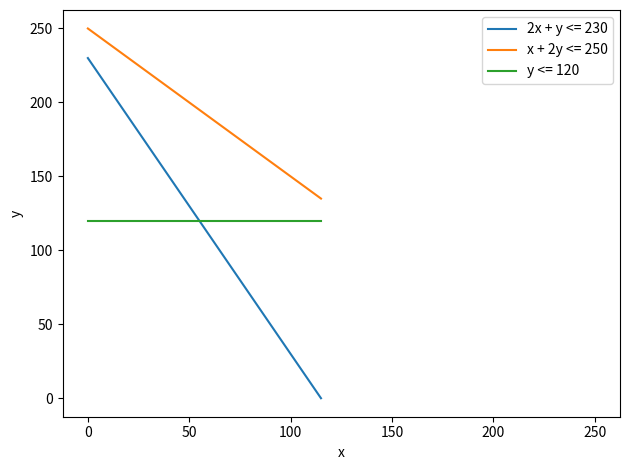

Recreate this plot in Python.
import matplotlib.pyplot as plt #pip install numpy
import numpy as np
from scipy.optimize import linprog

c = [-300, -500] # Coeficientes de la función objetivo
A = [[2, 1], [1, 2]] # Coeficientes de las restricciones
b = [230, 250] # Límites de las restricciones
x0_bounds = (0, None) # Límites de x1
x1_bounds = (0, 120) # Límites de x2

res = linprog(c, A_ub=A, b_ub=b, bounds=[x0_bounds, x1_bounds], method='highs')


# Calcular los vértices del polígono de la zona factible
vertices = []
for i in range(len(A)):
    res = linprog(c, A_ub=A[:i]+A[i+1:], b_ub=b[:i]+b[i+1:], bounds=[x0_bounds, x1_bounds], method='highs')
    vertices.append(res.x)

print(vertices)

# Plotear el gráfico
x = np.linspace(0, 115, 100)
y1 = 230 - 2 * x
y2 = 250 - x
y3 = 120 * np.ones_like(x)

plt.plot(x, y1, label='2x + y <= 230')
plt.plot(x, y2, label='x + 2y <= 250')
plt.plot(x, y3, label='y <= 120')
plt.fill([v[0] for v in vertices], [v[1] for v in vertices], 'cyan')
plt.xlabel('x')
plt.ylabel('y')
plt.legend()

plt.tight_layout()
plt.show()
